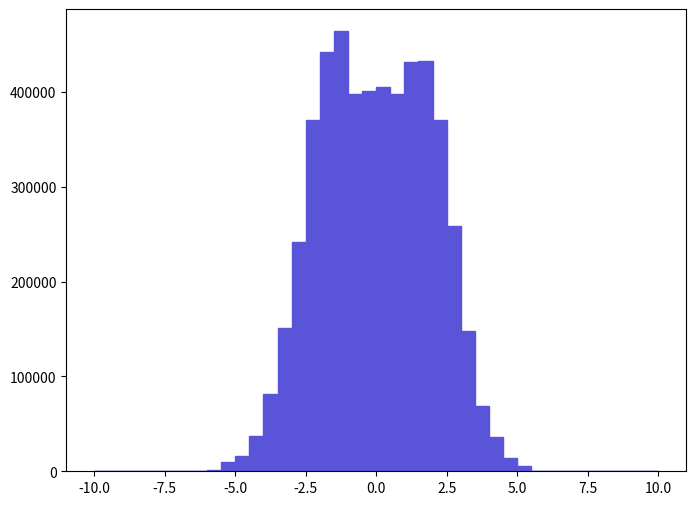

This figure's Python source: (Note: this script raises an exception after producing the figure.)
def selection_6():

    # Library import
    import numpy
    import matplotlib
    import matplotlib.pyplot   as plt
    import matplotlib.gridspec as gridspec

    # Library version
    matplotlib_version = matplotlib.__version__
    numpy_version      = numpy.__version__

    # Histo binning
    xBinning = numpy.linspace(-10.0,10.0,41,endpoint=True)

    # Creating data sequence: middle of each bin
    xData = numpy.array([-9.75,-9.25,-8.75,-8.25,-7.75,-7.25,-6.75,-6.25,-5.75,-5.25,-4.75,-4.25,-3.75,-3.25,-2.75,-2.25,-1.75,-1.25,-0.75,-0.25,0.25,0.75,1.25,1.75,2.25,2.75,3.25,3.75,4.25,4.75,5.25,5.75,6.25,6.75,7.25,7.75,8.25,8.75,9.25,9.75])

    # Creating weights for histo: y7_ETA_0
    y7_ETA_0_weights = numpy.array([0.0,0.0,0.0,0.0,0.0,0.0,0.0,518.363975,1036.72795,9848.915525,16587.6492,37322.2082,81383.146075,151362.2927,242075.988325,370111.88215,441646.0787,463935.777625,397585.180825,400695.380675,405360.68045,397585.180825,431278.8792,432833.979125,370630.282125,258663.587525,148252.09285,68424.0467,35767.118275,13995.829325,5702.003725,518.363975,518.363975,0.0,0.0,0.0,0.0,0.0,0.0,0.0])

    # Creating a new Canvas
    fig   = plt.figure(figsize=(8,6),dpi=80)
    frame = gridspec.GridSpec(1,1)
    pad   = fig.add_subplot(frame[0])

    # Creating a new Stack
    pad.hist(x=xData, bins=xBinning, weights=y7_ETA_0_weights,\
             label="$unweighted\_events$", histtype="stepfilled", rwidth=1.0,\
             color="#5954d8", edgecolor="#5954d8", linewidth=1, linestyle="solid",\
             bottom=None, cumulative=False, normed=False, align="mid", orientation="vertical")


    # Axis
    plt.rc('text',usetex=False)
    plt.xlabel(r"$\eta$ $[ t_{1} ]$ ",\
               fontsize=16,color="black")
    plt.ylabel(r"$\mathrm{Events}$ $(\mathcal{L}_{\mathrm{int}} = 10\ \mathrm{fb}^{-1})$ ",\
               fontsize=16,color="black")

    # Boundary of y-axis
    ymax=(y7_ETA_0_weights).max()*1.1
    #ymin=0 # linear scale
    ymin=min([x for x in (y7_ETA_0_weights) if x])/100. # log scale
    plt.gca().set_ylim(ymin,ymax)

    # Log/Linear scale for X-axis
    plt.gca().set_xscale("linear")
    #plt.gca().set_xscale("log",nonposx="clip")

    # Log/Linear scale for Y-axis
    #plt.gca().set_yscale("linear")
    plt.gca().set_yscale("log",nonposy="clip")

    # Saving the image
    plt.savefig('../../HTML/MadAnalysis5job_0/selection_6.png')
    plt.savefig('../../PDF/MadAnalysis5job_0/selection_6.png')
    plt.savefig('../../DVI/MadAnalysis5job_0/selection_6.eps')

# Running!
if __name__ == '__main__':
    selection_6()
